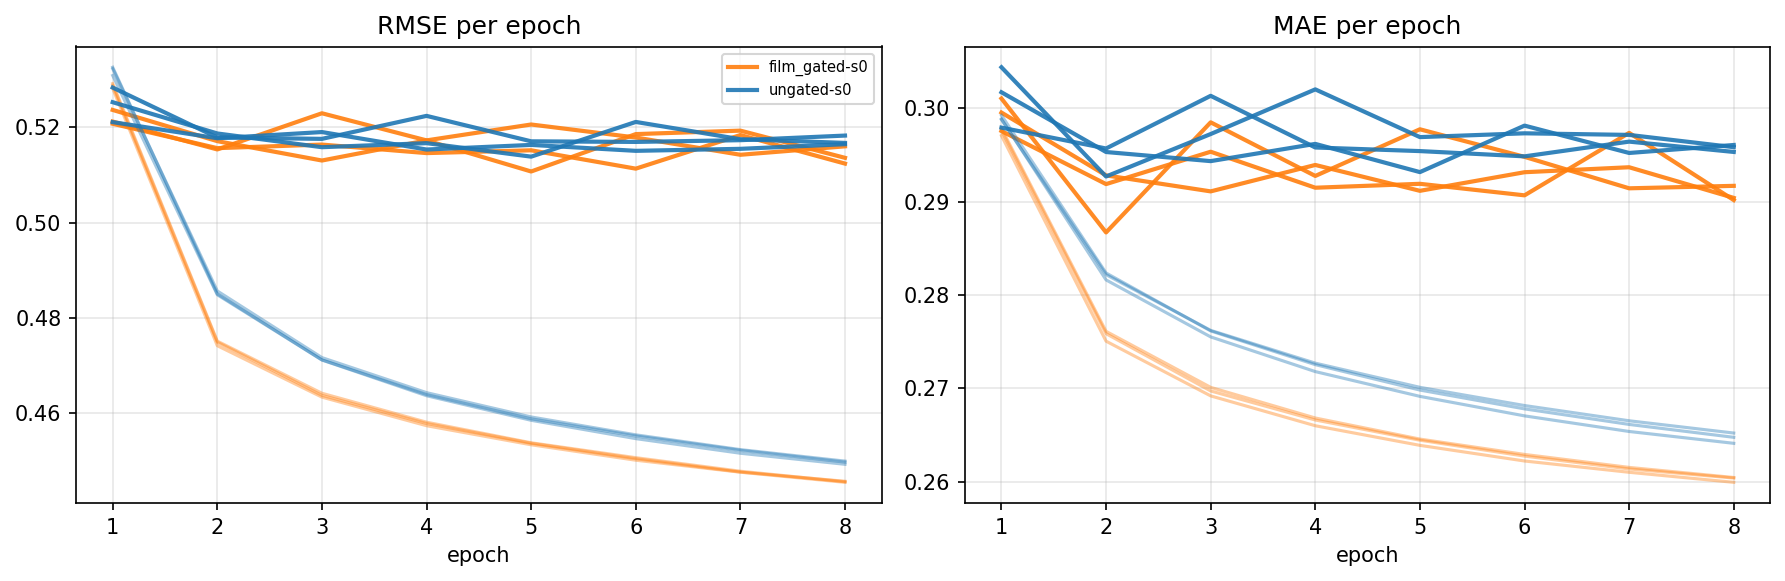

Source data for this figure (header and first rows):
arm, seed, epoch, train_rmse, train_mae, val_rmse, val_mae, val_within_gene_spearman, val_n_genes_eligible, grad_norm_mean, param_norm, wallclock_seconds, per_org_val_rmse_json
ungated, 0, 1, 0.5323, 0.2993, 0.5253, 0.3017, 0.03383, 13746, 0.08068, 20.37, 61.99, {"ANA3":0.7671502464,"BFirm":0.521477465…
ungated, 0, 2, 0.4856, 0.2824, 0.5187, 0.2953, 0.03669, 13746, 0.0994, 26.11, 59.03, {"ANA3":0.7613082201,"BFirm":0.514271111…
ungated, 0, 3, 0.4716, 0.2762, 0.5158, 0.2944, 0.03469, 13746, 0.09817, 29.88, 58.94, {"ANA3":0.7511596587,"BFirm":0.511492239…
ungated, 0, 4, 0.4643, 0.2725, 0.5167, 0.2962, 0.03698, 13746, 0.0987, 32.9, 60.06, {"ANA3":0.754557974,"BFirm":0.5151501606…
ungated, 0, 5, 0.4592, 0.2698, 0.5138, 0.2932, 0.03773, 13746, 0.09635, 35.5, 58.92, {"ANA3":0.7470670491,"BFirm":0.510587705…
ungated, 0, 6, 0.4554, 0.2678, 0.5211, 0.2982, 0.03779, 13746, 0.09479, 37.84, 60.1, {"ANA3":0.7525904853,"BFirm":0.525448398…
ungated, 0, 7, 0.4523, 0.2661, 0.5175, 0.2952, 0.04041, 13744, 0.09256, 39.96, 58.47, {"ANA3":0.7525938589,"BFirm":0.515184048…
ungated, 0, 8, 0.4499, 0.2647, 0.5167, 0.2961, 0.03931, 13744, 0.09059, 41.95, 60.57, {"ANA3":0.7542473517,"BFirm":0.514887968…
ungated, 1, 1, 0.5326, 0.2989, 0.5283, 0.3044, 0.03689, 13746, 0.07885, 20.45, 60.68, {"ANA3":0.7629831729,"BFirm":0.533670026…
ungated, 1, 2, 0.485, 0.2816, 0.5179, 0.2927, 0.03817, 13746, 0.09603, 26.24, 60.82, {"ANA3":0.7572413931,"BFirm":0.514499804…
ungated, 1, 3, 0.4711, 0.2755, 0.5176, 0.2973, 0.04089, 13726, 0.09639, 30.07, 59.72, {"ANA3":0.7586691451,"BFirm":0.513260528…
ungated, 1, 4, 0.4636, 0.2718, 0.5224, 0.302, 0.04474, 13727, 0.09684, 33.12, 59.49, {"ANA3":0.7643798261,"BFirm":0.516571100…
ungated, 1, 5, 0.4585, 0.2691, 0.5171, 0.2969, 0.04018, 13698, 0.09541, 35.73, 59.18, {"ANA3":0.7587148251,"BFirm":0.512740987…
ungated, 1, 6, 0.4546, 0.267, 0.5169, 0.2973, 0.0426, 13643, 0.09433, 38.08, 58.74, {"ANA3":0.7563866553,"BFirm":0.512541439…
ungated, 1, 7, 0.4516, 0.2654, 0.5173, 0.2972, 0.03988, 13679, 0.09248, 40.23, 58.22, {"ANA3":0.7615788381,"BFirm":0.510755748…
ungated, 1, 8, 0.4492, 0.2641, 0.5183, 0.2958, 0.04222, 13572, 0.09084, 42.2, 59.73, {"ANA3":0.7627638845,"BFirm":0.51124795,…
ungated, 2, 1, 0.5309, 0.2988, 0.5211, 0.2979, 0.03685, 13746, 0.08238, 20.16, 58.42, {"ANA3":0.7531743061,"BFirm":0.524005523…
ungated, 2, 2, 0.4848, 0.2822, 0.5177, 0.2957, 0.03459, 13746, 0.1016, 25.81, 58.17, {"ANA3":0.7535932797,"BFirm":0.513352793…
ungated, 2, 3, 0.4712, 0.2762, 0.519, 0.3014, 0.03761, 13746, 0.09867, 29.57, 60.28, {"ANA3":0.7563523339,"BFirm":0.512944735…
ungated, 2, 4, 0.4639, 0.2727, 0.5153, 0.2958, 0.03703, 13746, 0.09888, 32.62, 59.28, {"ANA3":0.7529036391,"BFirm":0.510134321…
ungated, 2, 5, 0.4588, 0.2701, 0.5163, 0.2954, 0.0355, 13746, 0.09705, 35.26, 60.26, {"ANA3":0.7596507173,"BFirm":0.509810229…
ungated, 2, 6, 0.4552, 0.2681, 0.5151, 0.2949, 0.03364, 13746, 0.09547, 37.62, 60.81, {"ANA3":0.7545413072,"BFirm":0.509446397…
ungated, 2, 7, 0.4522, 0.2665, 0.5155, 0.2964, 0.03717, 13746, 0.09339, 39.79, 60.44, {"ANA3":0.7552584282,"BFirm":0.510088703…
ungated, 2, 8, 0.4497, 0.2652, 0.5165, 0.2953, 0.03863, 13746, 0.09106, 41.81, 60.87, {"ANA3":0.7602155613,"BFirm":0.507923713…
film_gated, 0, 1, 0.5288, 0.2976, 0.5236, 0.2996, 0.03099, 13742, 0.08186, 27.84, 71.41, {"ANA3":0.7658048059,"BFirm":0.514768297…
film_gated, 0, 2, 0.4749, 0.2759, 0.5171, 0.2928, 0.03567, 13744, 0.06947, 36.75, 69.54, {"ANA3":0.7610661393,"BFirm":0.507238058…
film_gated, 0, 3, 0.4637, 0.2697, 0.513, 0.2911, 0.03453, 13735, 0.06322, 44.17, 70.27, {"ANA3":0.7461377344,"BFirm":0.507876207…
film_gated, 0, 4, 0.4578, 0.2666, 0.5172, 0.2939, 0.03464, 13740, 0.06114, 51.13, 69.78, {"ANA3":0.7546117651,"BFirm":0.512384129…
film_gated, 0, 5, 0.4537, 0.2644, 0.5107, 0.2912, 0.03888, 13734, 0.05895, 57.67, 71.59, {"ANA3":0.7399975895,"BFirm":0.510801248…
film_gated, 0, 6, 0.4504, 0.2627, 0.5186, 0.2932, 0.0348, 13735, 0.05778, 63.98, 71.61, {"ANA3":0.754856919,"BFirm":0.5137827131…
film_gated, 0, 7, 0.4476, 0.2614, 0.5193, 0.2937, 0.03816, 13730, 0.05726, 70.04, 71.64, {"ANA3":0.7621196217,"BFirm":0.516014955…
film_gated, 0, 8, 0.4457, 0.2604, 0.5136, 0.2904, 0.04009, 13730, 0.05699, 76, 69.58, {"ANA3":0.7579029934,"BFirm":0.507043978…
film_gated, 1, 1, 0.5282, 0.2971, 0.5212, 0.3011, 0.03447, 13704, 0.08411, 27.73, 69.7, {"ANA3":0.7578451467,"BFirm":0.515395927…
film_gated, 1, 2, 0.4741, 0.275, 0.5153, 0.2867, 0.04097, 13256, 0.06969, 36.59, 69.77, {"ANA3":0.7554511997,"BFirm":0.510795473…
film_gated, 1, 3, 0.4633, 0.2692, 0.5229, 0.2985, 0.03731, 13443, 0.06405, 43.96, 71.53, {"ANA3":0.7686948105,"BFirm":0.516130512…
film_gated, 1, 4, 0.4573, 0.266, 0.5173, 0.2928, 0.04193, 13266, 0.06103, 50.8, 71.35, {"ANA3":0.7528562426,"BFirm":0.509835342…
film_gated, 1, 5, 0.4533, 0.2639, 0.5206, 0.2978, 0.04608, 13263, 0.05954, 57.36, 70.8, {"ANA3":0.7634690825,"BFirm":0.513508407…
film_gated, 1, 6, 0.4501, 0.2622, 0.5179, 0.2948, 0.04241, 13268, 0.05773, 63.64, 74.8, {"ANA3":0.7554715358,"BFirm":0.509505964…
film_gated, 1, 7, 0.4476, 0.261, 0.5142, 0.2914, 0.04273, 13297, 0.05763, 69.73, 74.62, {"ANA3":0.7544381675,"BFirm":0.509339051…
film_gated, 1, 8, 0.4455, 0.2599, 0.516, 0.2917, 0.04491, 12925, 0.05723, 75.64, 73.16, {"ANA3":0.7637075412,"BFirm":0.506086898…
film_gated, 2, 1, 0.5292, 0.2979, 0.5207, 0.2976, 0.03567, 13718, 0.0865, 27.66, 72.45, {"ANA3":0.7546821742,"BFirm":0.516948607…
film_gated, 2, 2, 0.4751, 0.2761, 0.5156, 0.2919, 0.03741, 13431, 0.07215, 36.6, 72.85, {"ANA3":0.7610319236,"BFirm":0.509200695…
film_gated, 2, 3, 0.4642, 0.2701, 0.5164, 0.2954, 0.03753, 13400, 0.06514, 44.02, 67.24, {"ANA3":0.7528957753,"BFirm":0.513985357…
film_gated, 2, 4, 0.4581, 0.2668, 0.5146, 0.2915, 0.04147, 13191, 0.06216, 50.94, 58.82, {"ANA3":0.7567824118,"BFirm":0.509711861…
film_gated, 2, 5, 0.4538, 0.2646, 0.5152, 0.2919, 0.03973, 13179, 0.06029, 57.5, 56.47, {"ANA3":0.7630176461,"BFirm":0.506184057…
film_gated, 2, 6, 0.4506, 0.2629, 0.5113, 0.2907, 0.04408, 12999, 0.05909, 63.82, 57.76, {"ANA3":0.7471188012,"BFirm":0.509405261…
film_gated, 2, 7, 0.4478, 0.2615, 0.5184, 0.2974, 0.04133, 13270, 0.05776, 69.93, 57.63, {"ANA3":0.7620159317,"BFirm":0.509652632…
film_gated, 2, 8, 0.4456, 0.2604, 0.5124, 0.2902, 0.04172, 12969, 0.05785, 75.83, 57.21, {"ANA3":0.756082642,"BFirm":0.5073347958…
